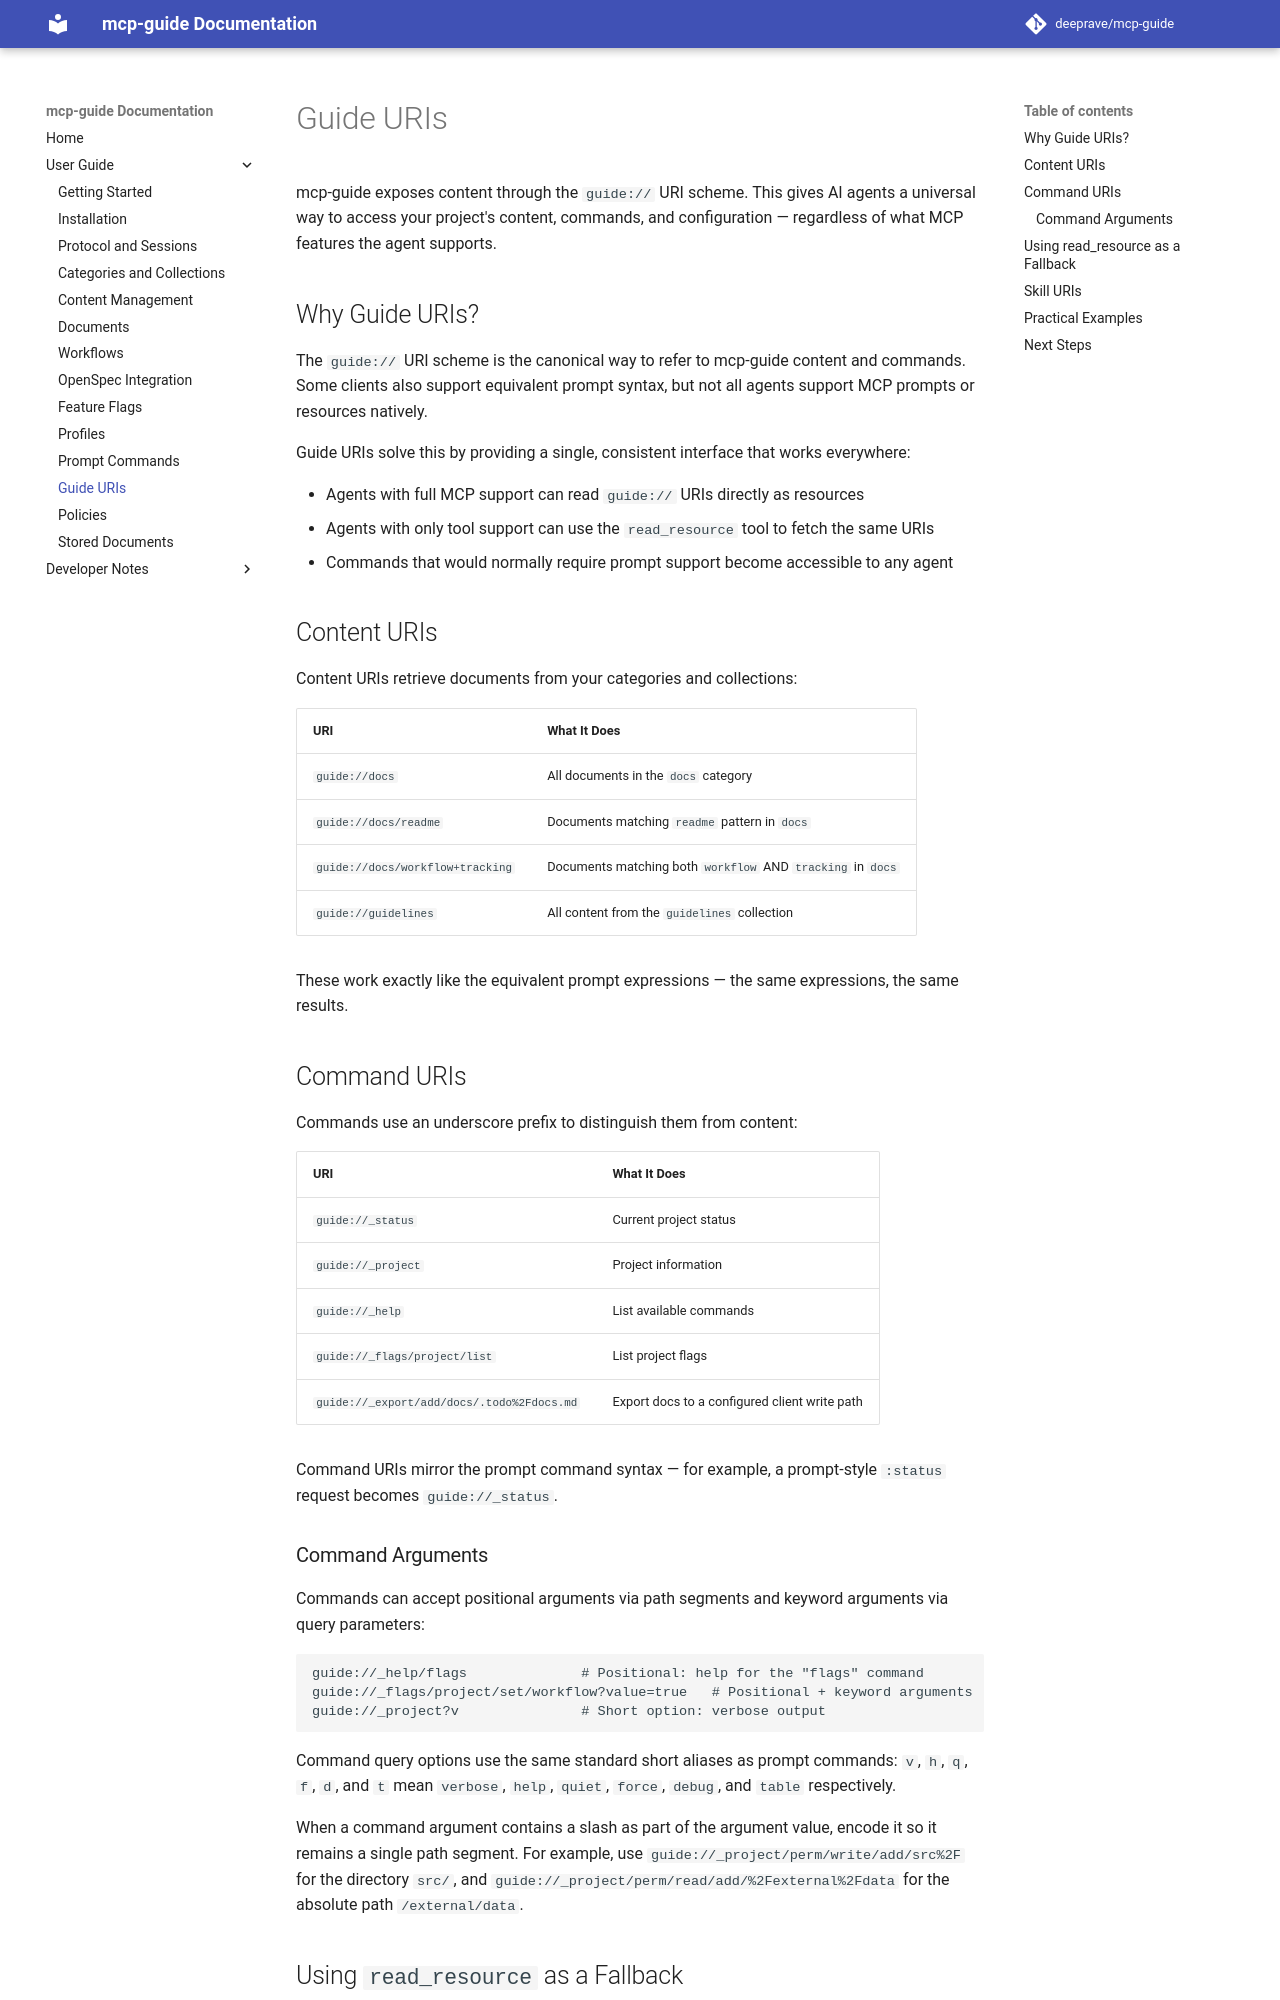

repository: deeprave/mcp-guide · page: 2.1.0/user/guide-uris/index.html · generator: mkdocs

# Guide URIs

mcp-guide exposes content through the `guide://` URI scheme. This gives AI agents a universal way to access your project's content, commands, and configuration — regardless of what MCP features the agent supports.

## Why Guide URIs?

The `guide://` URI scheme is the canonical way to refer to mcp-guide content and commands. Some clients also support equivalent prompt syntax, but not all agents support MCP prompts or resources natively.

Guide URIs solve this by providing a single, consistent interface that works everywhere:

- Agents with full MCP support can read `guide://` URIs directly as resources
- Agents with only tool support can use the `read_resource` tool to fetch the same URIs
- Commands that would normally require prompt support become accessible to any agent

## Content URIs

Content URIs retrieve documents from your categories and collections:

| URI | What It Does |
|-----|--------------|
| `guide://docs` | All documents in the `docs` category |
| `guide://docs/readme` | Documents matching `readme` pattern in `docs` |
| `guide://docs/workflow+tracking` | Documents matching both `workflow` AND `tracking` in `docs` |
| `guide://guidelines` | All content from the `guidelines` collection |

These work exactly like the equivalent prompt expressions — the same expressions, the same results.

## Command URIs

Commands use an underscore prefix to distinguish them from content:

| URI | What It Does |
|-----|--------------|
| `guide://_status` | Current project status |
| `guide://_project` | Project information |
| `guide://_help` | List available commands |
| `guide://_flags/project/list` | List project flags |
| `guide://_export/add/docs/.todo%2Fdocs.md` | Export docs to a configured client write path |

Command URIs mirror the prompt command syntax — for example, a prompt-style `:status` request becomes `guide://_status`.

### Command Arguments

Commands can accept positional arguments via path segments and keyword arguments via query parameters:

```
guide://_help/flags              # Positional: help for the "flags" command
guide://_flags/project/set/workflow?value=true   # Positional + keyword arguments
guide://_project?v               # Short option: verbose output
```

Command query options use the same standard short aliases as prompt commands: `v`, `h`, `q`, `f`, `d`, and `t` mean `verbose`, `help`, `quiet`, `force`, `debug`, and `table` respectively.

When a command argument contains a slash as part of the argument value, encode it so it remains a single path segment. For example, use `guide://_project/perm/write/add/src%2F` for the directory `src/`, and `guide://_project/perm/read/add/%2Fexternal%2Fdata` for the absolute path `/external/data`.
